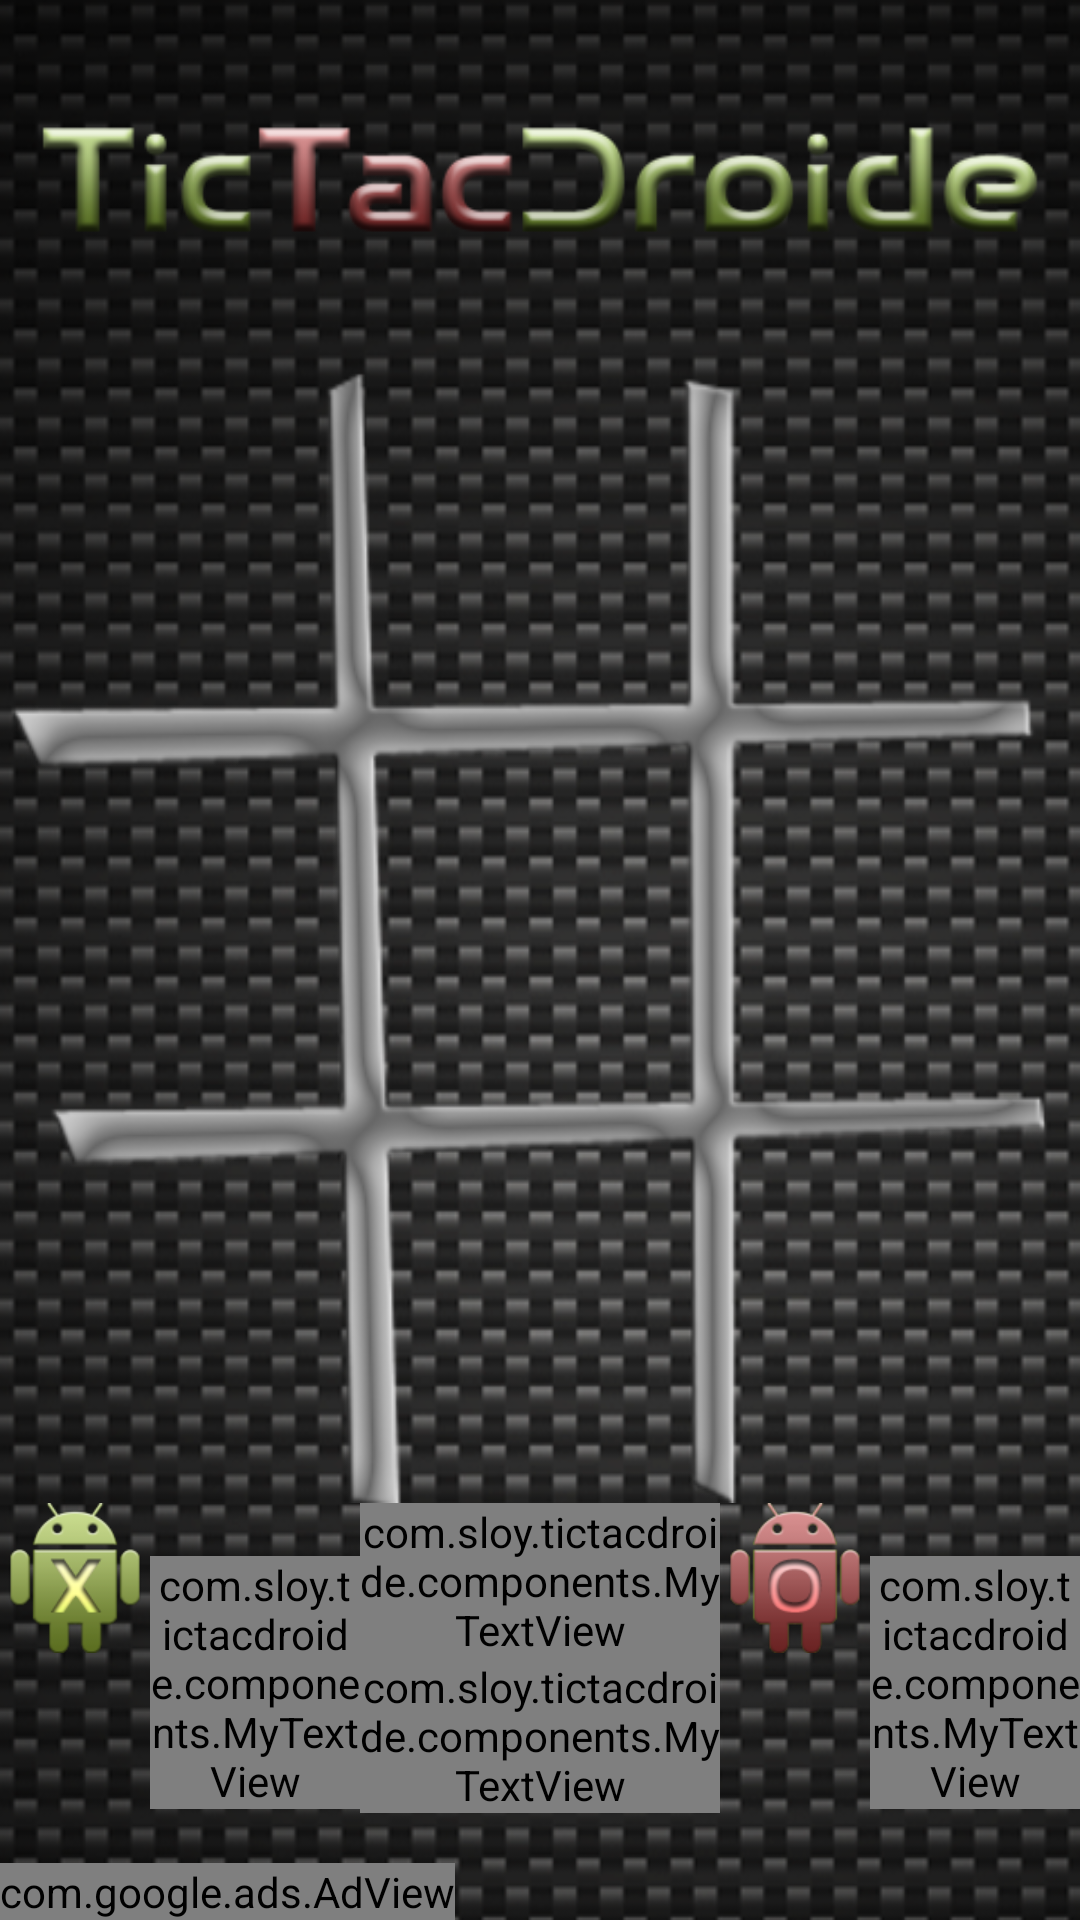

Layout XML and referenced resources for this Android screen:
<!-- AndroidManifest.xml: application theme android:Theme.NoTitleBar -->
<!-- res/layout/partida.xml -->
<?xml version="1.0" encoding="utf-8"?>
<LinearLayout xmlns:android="http://schemas.android.com/apk/res/android"
	xmlns:ads="http://schemas.android.com/apk/res/com.sloy.tictacdroide"
	android:id="@+id/linLay_P"
	android:orientation="vertical" 
	android:layout_width="fill_parent"
	android:gravity="center_horizontal"
	android:background="@drawable/background"
	android:layout_height="fill_parent">
	
	
    <LinearLayout
    	android:orientation="horizontal"
    	android:layout_width="wrap_content"
		android:layout_height="fill_parent"
		android:layout_weight="2"
    	>
    	<ImageView
    		android:id="@+id/imgTitulo"
    		android:background="#00000000"
	    	android:src="@drawable/title"
	    	android:scaleType="centerInside"
	    	android:layout_width="wrap_content"
	    	android:layout_height="wrap_content"
	    	android:layout_weight="2" />
	</LinearLayout>
	
	
	<TableLayout 
		android:id="@+id/tablero" 
		android:layout_width="fill_parent"
		android:layout_height="fill_parent"
		android:layout_weight="1"
		android:background="@drawable/board"
		>
		<TableRow 
			android:layout_width="fill_parent" 
			android:layout_height="fill_parent"
			android:layout_weight="1"
			>
			<ImageButton 
				android:id="@+id/cas00" 
				android:layout_width="fill_parent" 
				android:layout_height="fill_parent"
				android:layout_weight="1"
				android:layout_margin="10dp"
				android:scaleType="centerInside"
				android:src="@drawable/player_none"
				android:background="#00000000"
			/>
			<ImageButton 
				android:id="@+id/cas01" 
				android:layout_width="fill_parent" 
				android:layout_height="fill_parent"
				android:layout_weight="1"
				android:layout_margin="10dp"
				android:scaleType="centerInside"
				android:src="@drawable/player_none"
				android:background="#00000000"
			/>
			<ImageButton
				android:id="@+id/cas02" 
				android:layout_width="fill_parent" 
				android:layout_height="fill_parent"
				android:layout_weight="1"
				android:layout_margin="10dp"
				android:scaleType="centerInside"
				android:src="@drawable/player_none"
				android:background="#00000000"
			/>
		</TableRow>
	
		<TableRow 
			android:layout_width="fill_parent" 
			android:layout_height="fill_parent"
			android:layout_weight="1"
			>
			<ImageButton 
				android:id="@+id/cas10" 
				android:layout_width="fill_parent" 
				android:layout_height="fill_parent"
				android:layout_weight="1"
				android:layout_margin="10dp"
				android:scaleType="centerInside"
				android:src="@drawable/player_none"
				android:background="#00000000"
			/>
			<ImageButton 
				android:id="@+id/cas11" 
				android:layout_width="fill_parent" 
				android:layout_height="fill_parent"
				android:layout_weight="1"
				android:layout_margin="10dp"
				android:scaleType="centerInside"
				android:src="@drawable/player_none"
				android:background="#00000000"
			/>
			<ImageButton 
				android:id="@+id/cas12" 
				android:layout_width="fill_parent" 
				android:layout_height="fill_parent"
				android:layout_weight="1"
				android:layout_margin="10dp"
				android:scaleType="centerInside"
				android:src="@drawable/player_none"
				android:background="#00000000"
			/>
		</TableRow>
	
		<TableRow 
			android:layout_width="fill_parent" 
			android:layout_height="fill_parent"
			android:layout_weight="1"
			>
			<ImageButton 
				android:id="@+id/cas20" 
				android:layout_width="fill_parent" 
				android:layout_height="fill_parent"
				android:layout_weight="1"
				android:layout_margin="10dp"
				android:scaleType="centerInside"
				android:src="@drawable/player_none"
				android:background="#00000000"
			/>
			<ImageButton 
				android:id="@+id/cas21" 
				android:layout_width="fill_parent" 
				android:layout_height="fill_parent"
				android:layout_weight="1"
				android:layout_margin="10dp"
				android:scaleType="centerInside"
				android:src="@drawable/player_none"
				android:background="#00000000"
			/>
			<ImageButton 
				android:id="@+id/cas22" 
				android:layout_width="fill_parent" 
				android:layout_height="fill_parent"
				android:layout_weight="1"
				android:layout_margin="10dp"
				android:scaleType="centerInside"
				android:src="@drawable/player_none"
				android:background="#00000000"
			/>
		</TableRow>
	</TableLayout>
	
	<LinearLayout
		android:orientation="horizontal"
		android:layout_width="fill_parent"
		android:layout_height="fill_parent"
		android:layout_weight="2"
		>
		<LinearLayout
			android:orientation="vertical"
			android:layout_width="fill_parent"
			android:layout_height="fill_parent"
			android:layout_weight="1"
			android:gravity="center"
			>
			<LinearLayout
				android:orientation="horizontal"
				android:layout_width="wrap_content"
				android:layout_height="wrap_content"
				>
				<ImageView
					android:id="@+id/imgJugador1"
					android:layout_width="50dp"
					android:layout_height="50dp"
					android:src="@drawable/player_x" />
				<com.sloy.tictacdroide.components.MyTextView
					android:id="@+id/lbSeparator1"
					android:layout_width="wrap_content"
					android:layout_height="wrap_content"
					android:textSize="30sp"
					android:layout_gravity="center_vertical"
					android:text=":" />
				<com.sloy.tictacdroide.components.MyTextView
					android:id="@+id/countJugador1"
					android:layout_width="wrap_content"
					android:layout_height="wrap_content"
					android:textSize="30sp"
					android:layout_gravity="center_vertical"
					android:text="0" />
			</LinearLayout>	
							
			<com.sloy.tictacdroide.components.MyTextView
				android:id="@+id/lbJugador1"
				android:layout_width="wrap_content"
				android:layout_height="wrap_content"
				android:textStyle="bold"
				android:layout_gravity="center_horizontal" />
		</LinearLayout>
		
		<LinearLayout
			android:orientation="vertical"
			android:layout_width="fill_parent"
			android:layout_height="wrap_content"
			android:gravity="center"
			android:layout_weight="1"
			>
			<com.sloy.tictacdroide.components.MyTextView
				android:id="@+id/lbVS"
				android:text=" VS "
				android:layout_width="fill_parent"
				android:layout_height="wrap_content"
				android:gravity="center"
				android:textSize="40dp" />
			<com.sloy.tictacdroide.components.MyTextView
				android:id="@+id/countEmpate"
				android:text="0"
				android:layout_width="wrap_content"
				android:layout_height="wrap_content"
				android:layout_gravity="center_horizontal"
				android:textSize="20dp" />
		</LinearLayout>
			
		<LinearLayout
			android:orientation="vertical"
			android:layout_width="fill_parent"
			android:layout_height="fill_parent"
			android:layout_weight="1"
			android:gravity="center"
			>
			<LinearLayout
				android:orientation="horizontal"
				android:layout_width="wrap_content"
				android:layout_height="wrap_content"
				>
				<ImageView
					android:id="@+id/imgJugador2"
					android:layout_width="50dp"
					android:layout_height="50dp"
					android:src="@drawable/player_o" />
				<com.sloy.tictacdroide.components.MyTextView
					android:id="@+id/lbSeparator2"
					android:layout_width="wrap_content"
					android:layout_height="wrap_content"
					android:textSize="30sp"
					android:layout_gravity="center_vertical"
					android:text=":" />
				<com.sloy.tictacdroide.components.MyTextView
					android:id="@+id/countJugador2"
					android:layout_width="wrap_content"
					android:layout_height="wrap_content"
					android:textSize="30sp"
					android:layout_gravity="center_vertical"
					android:text="0" />
			</LinearLayout>						
			<com.sloy.tictacdroide.components.MyTextView
				android:id="@+id/lbJugador2"
				android:layout_width="wrap_content"
				android:layout_height="wrap_content"
				android:textStyle="bold"
				android:layout_gravity="center_horizontal" />
		</LinearLayout>
			
	</LinearLayout>
	
	
    <LinearLayout
             android:orientation="horizontal"
			 android:id="@+id/adsLayout"
             android:layout_width="fill_parent" 
             android:layout_height="wrap_content"
             >
             <com.google.ads.AdView 
             		android:id="@+id/ad"
                     android:layout_width="wrap_content"
                     android:layout_height="wrap_content"
                     
                     ads:adUnitId="a14cc9fade97148"
                     ads:adSize="BANNER" 
                     > 
             </com.google.ads.AdView >
    </LinearLayout>

</LinearLayout>
<!-- resources referenced by this layout -->
<resources>
  <!-- drawable background: png bitmap (drawable, 314444 bytes) -->
  <!-- drawable board: png bitmap (drawable, 41856 bytes) -->
  <!-- drawable player_none: png bitmap (drawable, 2943 bytes) -->
  <!-- drawable player_o: png bitmap (drawable, 11756 bytes) -->
  <!-- drawable player_x: png bitmap (drawable, 11940 bytes) -->
  <!-- drawable title: png bitmap (drawable, 29262 bytes) -->
</resources>
